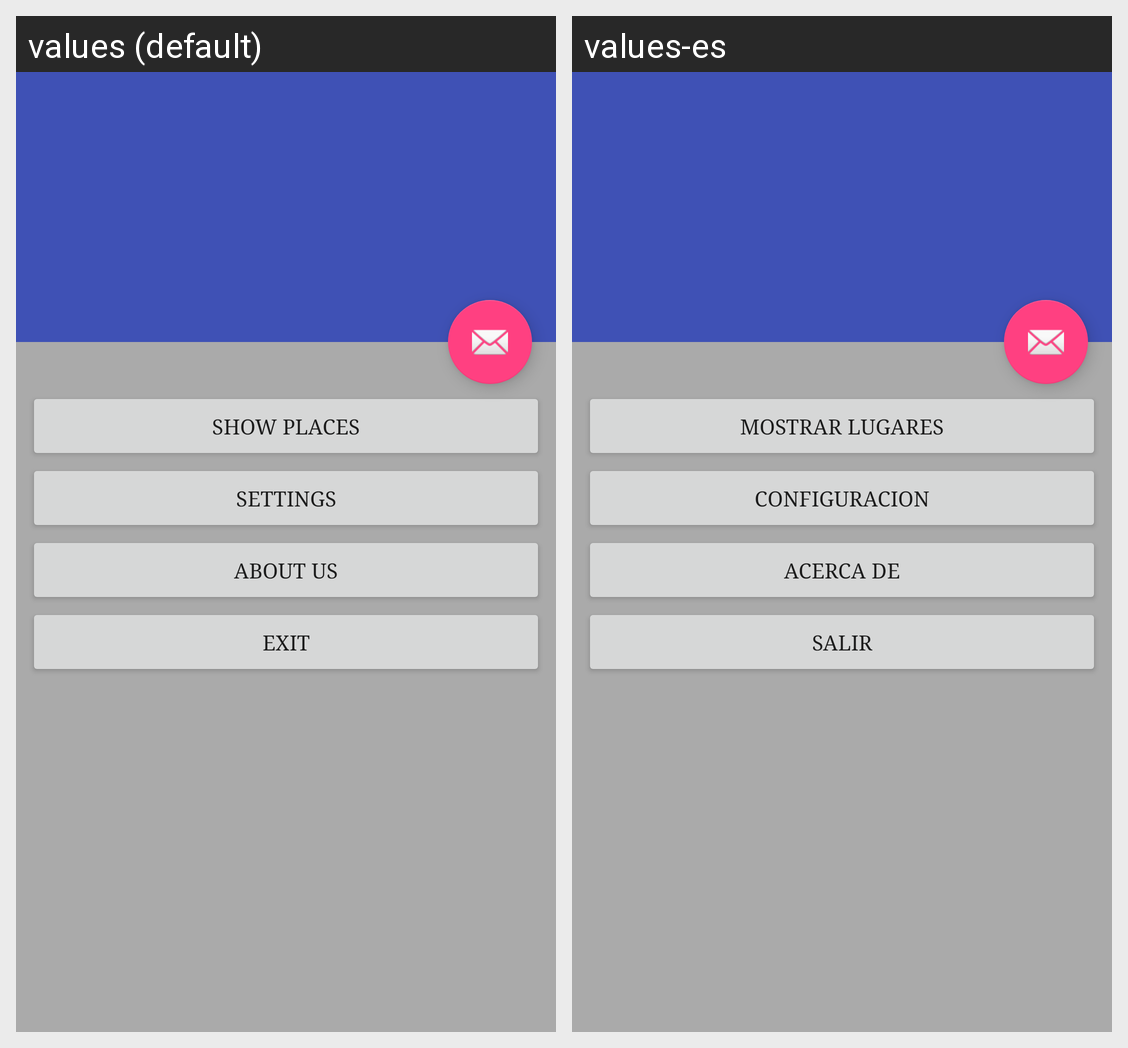

For this localized Android screen grid, give each drawn string resource with its value in every locale shown.
Android screen res/layout/fragment_my_places.xml rendered under 2 locales, left to right: values (default), values-es. Device: Nexus 5 (rendered at 1080×1920; each locale shown at half size, 540×960, under a caption strip naming it); theme AppTheme.
Strings drawn on this screen, with the default value and each locale's value (text and hints the layout hard-codes, and strings that could not be matched under every locale, appear in the picture but are not listed):

btn_show_places
  values: Show Places
  values-es: Mostrar Lugares

action_settings
  values: Settings
  values-es: Configuracion

about
  values: About Us
  values-es: Acerca de

exit
  values: Exit
  values-es: Salir
